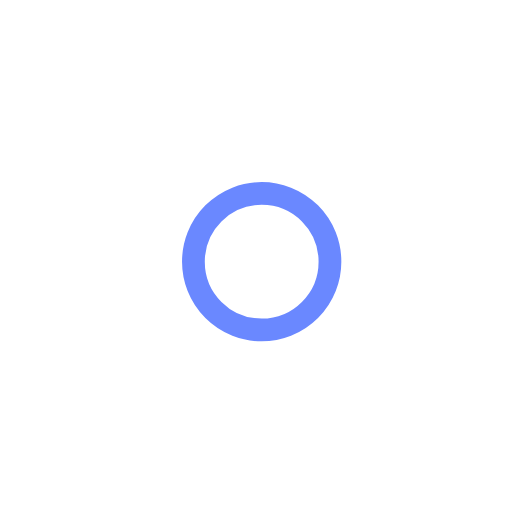
t = 0.00 s
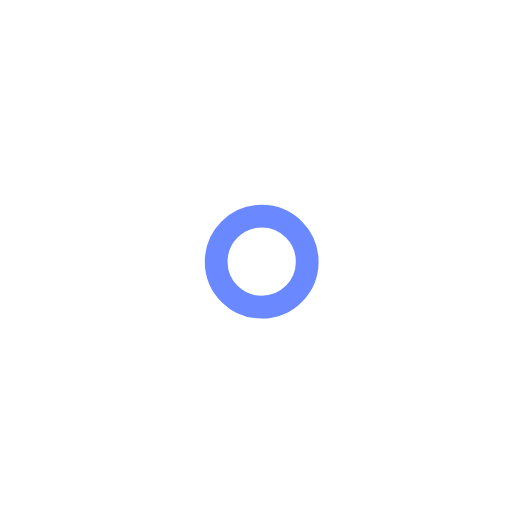
t = 1.00 s
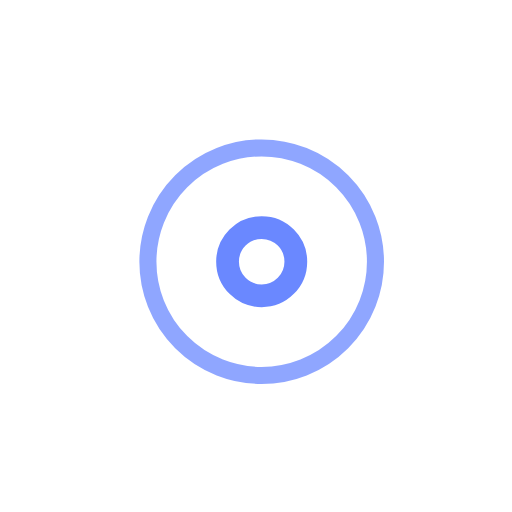
t = 2.25 s
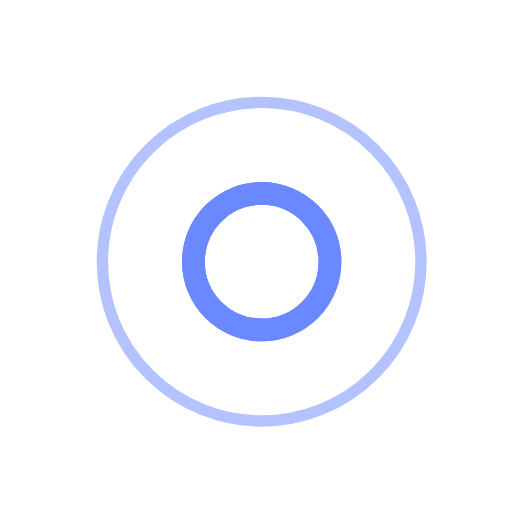
t = 3.00 s
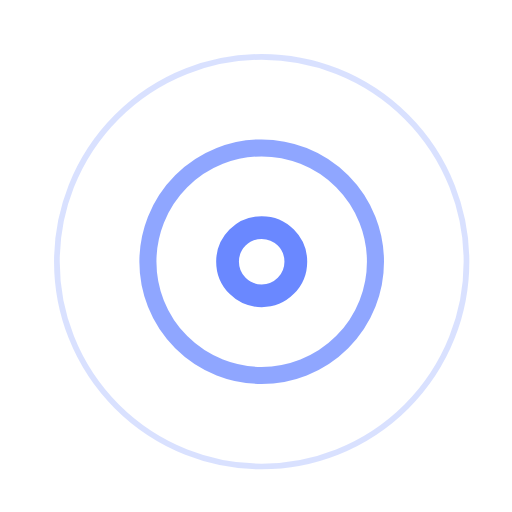
t = 3.75 s
t = 5.25 s: frame unchanged from t = 3.75 s, image omitted

The animated SVG that drew these frames (rendered in a browser with its animation timeline set to each time). Animation: 7 SMIL elements (animate=7); one cycle of 6.00 s, repeats indefinitely.

<!-- By Sam Herbert (@sherb), for everyone. More @ http://goo.gl/7AJzbL -->
<svg width="45" height="45" viewBox="0 0 45 45" xmlns="http://www.w3.org/2000/svg" stroke="#6a88ff">
    <g fill="none" fill-rule="evenodd" transform="translate(1 1)" stroke-width="2">
        <circle cx="22" cy="22" r="6" stroke-opacity="0">
            <animate attributeName="r"
                 begin="1.5s" dur="3s"
                 values="6;22"
                 calcMode="linear"
                 repeatCount="indefinite" />
            <animate attributeName="stroke-opacity"
                 begin="1.5s" dur="3s"
                 values="1;0" calcMode="linear"
                 repeatCount="indefinite" />
            <animate attributeName="stroke-width"
                 begin="1.5s" dur="3s"
                 values="2;0" calcMode="linear"
                 repeatCount="indefinite" />
        </circle>
        <circle cx="22" cy="22" r="6" stroke-opacity="0">
            <animate attributeName="r"
                 begin="3s" dur="3s"
                 values="6;22"
                 calcMode="linear"
                 repeatCount="indefinite" />
            <animate attributeName="stroke-opacity"
                 begin="3s" dur="3s"
                 values="1;0" calcMode="linear"
                 repeatCount="indefinite" />
            <animate attributeName="stroke-width"
                 begin="3s" dur="3s"
                 values="2;0" calcMode="linear"
                 repeatCount="indefinite" />
        </circle>
        <circle cx="22" cy="22" r="8">
            <animate attributeName="r"
                 begin="0s" dur="1.5s"
                 values="6;1;2;3;4;5;6"
                 calcMode="linear"
                 repeatCount="indefinite" />
        </circle>
    </g>
</svg>
